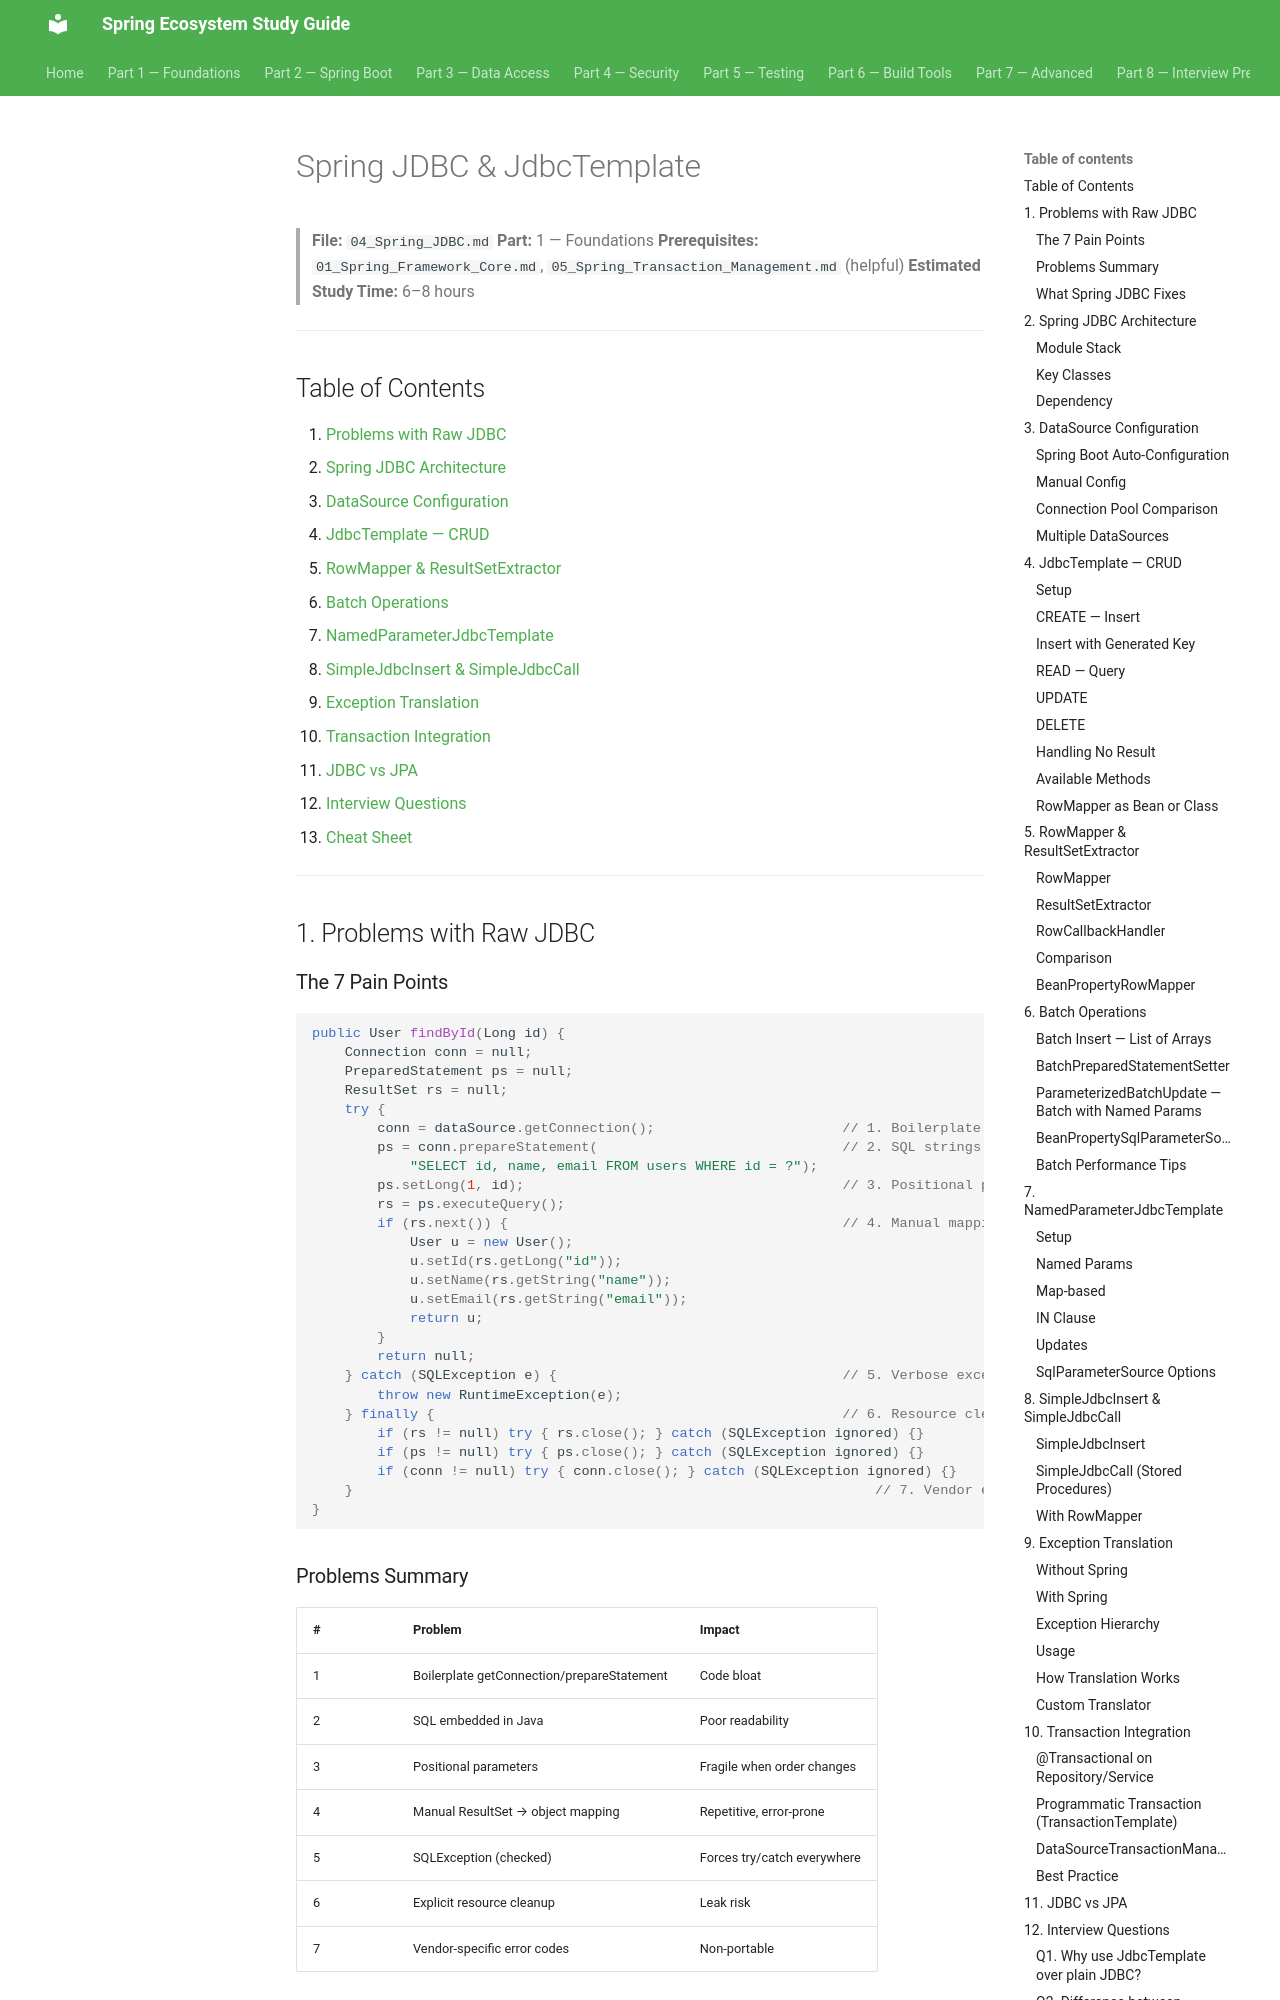

repository: Santhosh9943/spring-study-guide · page: part-1-foundations/04_Spring_JDBC/index.html · generator: mkdocs

# Spring JDBC & JdbcTemplate

> **File:** `04_Spring_JDBC.md`
> **Part:** 1 — Foundations
> **Prerequisites:** `01_Spring_Framework_Core.md`, `05_Spring_Transaction_Management.md` (helpful)
> **Estimated Study Time:** 6–8 hours

---

## Table of Contents

1. [Problems with Raw JDBC](#1-problems-with-raw-jdbc)
2. [Spring JDBC Architecture](#2-spring-jdbc-architecture)
3. [DataSource Configuration](#3-datasource-configuration)
4. [JdbcTemplate — CRUD](#4-jdbctemplate--crud)
5. [RowMapper & ResultSetExtractor](#5-rowmapper--resultsetextractor)
6. [Batch Operations](#6-batch-operations)
7. [NamedParameterJdbcTemplate](#7-namedparameterjdbctemplate)
8. [SimpleJdbcInsert & SimpleJdbcCall](#8-simplejdbcinsert--simplejdbccall)
9. [Exception Translation](#9-exception-translation)
10. [Transaction Integration](#10-transaction-integration)
11. [JDBC vs JPA](#11-jdbc-vs-jpa)
12. [Interview Questions](#12-interview-questions)
13. [Cheat Sheet](#13-cheat-sheet)

---

## 1. Problems with Raw JDBC

### The 7 Pain Points

```java
public User findById(Long id) {
    Connection conn = null;
    PreparedStatement ps = null;
    ResultSet rs = null;
    try {
        conn = dataSource.getConnection();                       // 1. Boilerplate
        ps = conn.prepareStatement(                              // 2. SQL strings
            "SELECT id, name, email FROM users WHERE id = ?");
        ps.setLong(1, id);                                       // 3. Positional params
        rs = ps.executeQuery();
        if (rs.next()) {                                         // 4. Manual mapping
            User u = new User();
            u.setId(rs.getLong("id"));
            u.setName(rs.getString("name"));
            u.setEmail(rs.getString("email"));
            return u;
        }
        return null;
    } catch (SQLException e) {                                   // 5. Verbose exceptions
        throw new RuntimeException(e);
    } finally {                                                  // 6. Resource cleanup
        if (rs != null) try { rs.close(); } catch (SQLException ignored) {}
        if (ps != null) try { ps.close(); } catch (SQLException ignored) {}
        if (conn != null) try { conn.close(); } catch (SQLException ignored) {}
    }                                                                // 7. Vendor exceptions
}
```
